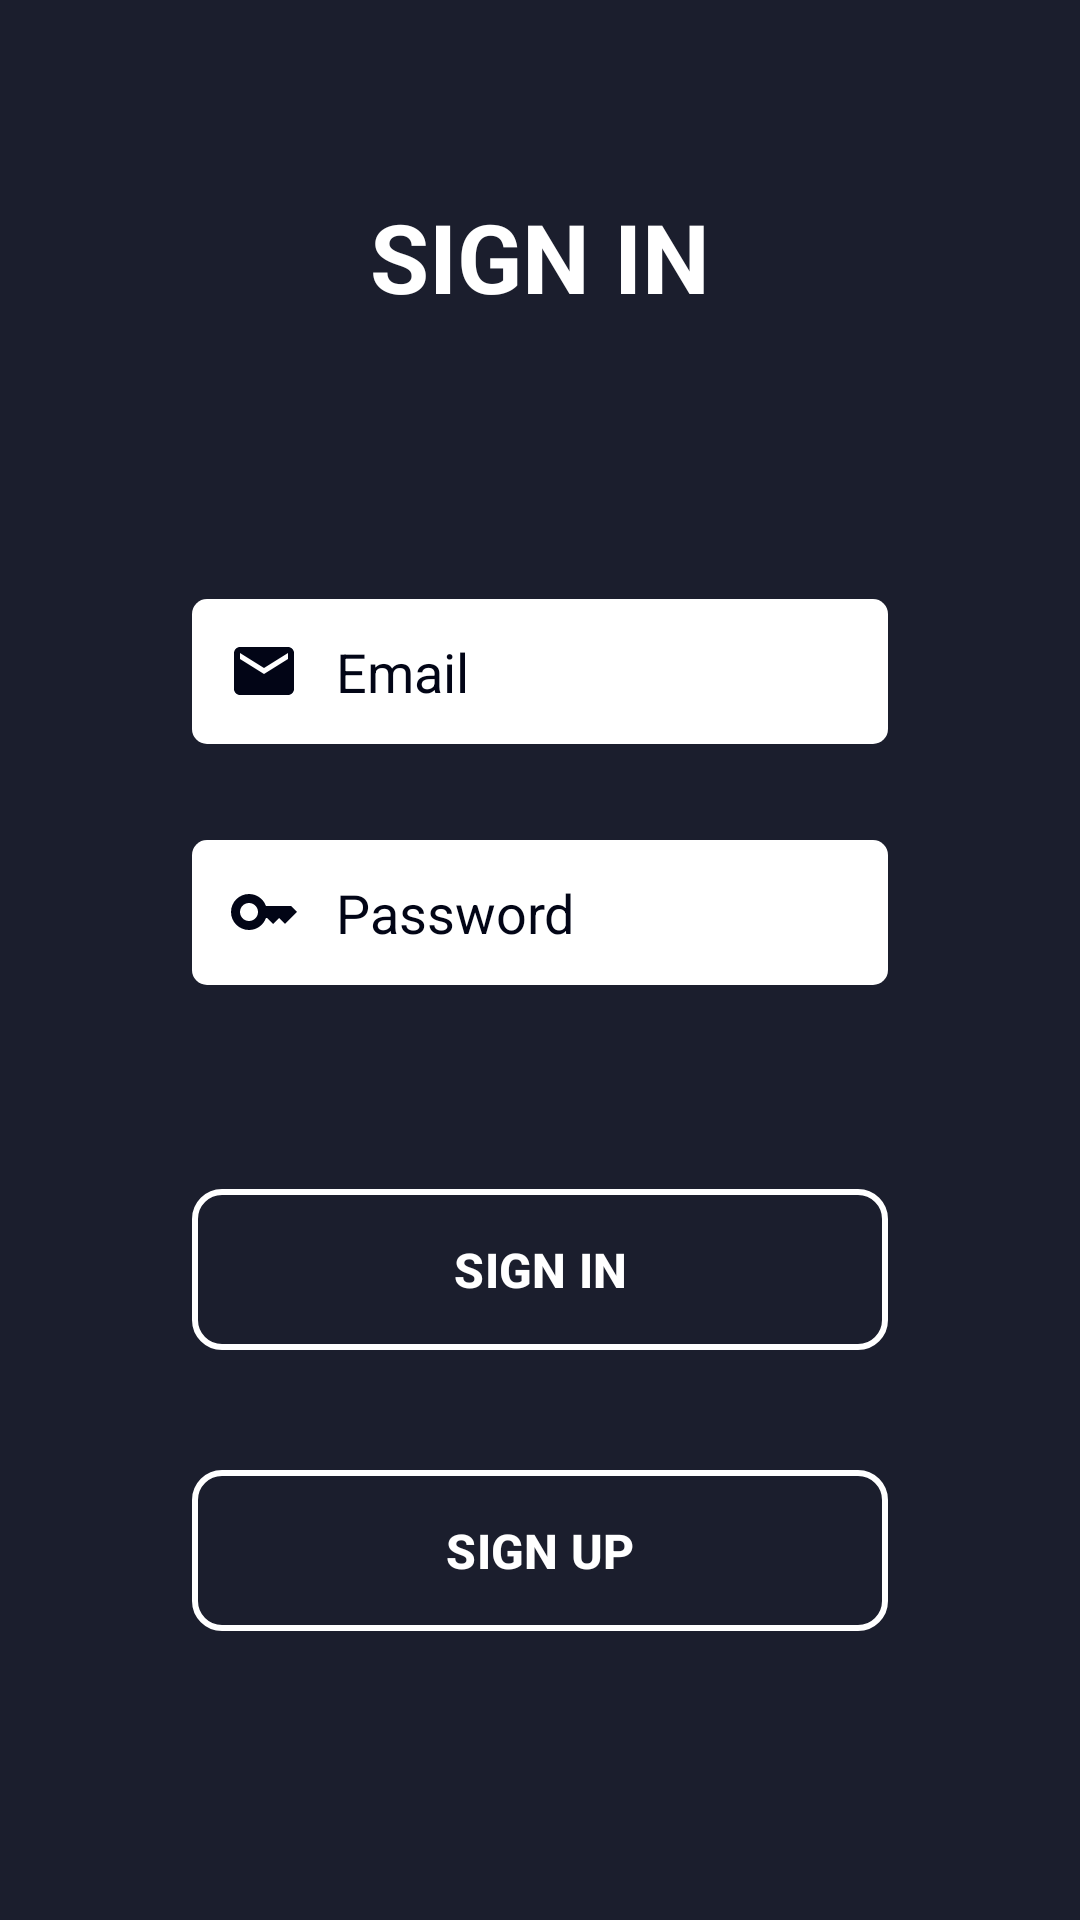

Produce the Android XML layout that renders to this screen, including the resource entries it uses.
<!-- AndroidManifest.xml: application theme Theme.CountryQuiz -->
<!-- res/layout/fragment_sign_in.xml -->
<?xml version="1.0" encoding="utf-8"?>
<androidx.constraintlayout.widget.ConstraintLayout xmlns:android="http://schemas.android.com/apk/res/android"
    xmlns:app="http://schemas.android.com/apk/res-auto"
    xmlns:tools="http://schemas.android.com/tools"
    android:layout_width="match_parent"
    android:layout_height="match_parent"
    android:background="@color/background"
    tools:context=".ui.fragment.SignInFragment">

    <TextView
        android:id="@+id/signInText"
        android:layout_width="wrap_content"
        android:layout_height="wrap_content"
        android:layout_marginTop="@dimen/margin_xxlarge"
        android:text="@string/sign_in"
        android:textColor="@color/white"
        android:textSize="@dimen/text_size_large"
        android:textStyle="bold"
        app:layout_constraintEnd_toEndOf="parent"
        app:layout_constraintStart_toStartOf="parent"
        app:layout_constraintTop_toTopOf="parent" />

    <EditText
        android:id="@+id/editTextEmail"
        android:layout_width="0dp"
        android:layout_height="wrap_content"
        android:layout_marginStart="@dimen/margin_xxlarge"
        android:layout_marginEnd="@dimen/margin_xxlarge"
        android:background="@drawable/custom_edittext"
        android:drawableStart="@drawable/email_icon"
        android:drawablePadding="@dimen/padding_small"
        android:ems="10"
        android:hint="@string/email"
        android:inputType="textEmailAddress"
        android:padding="@dimen/padding_small"
        android:textColorHint="@color/button"
        app:layout_constraintBottom_toTopOf="@+id/editTextPassword"
        app:layout_constraintEnd_toEndOf="parent"
        app:layout_constraintStart_toStartOf="parent"
        app:layout_constraintTop_toBottomOf="@+id/signInText"
        app:layout_constraintVertical_chainStyle="packed" />

    <EditText
        android:id="@+id/editTextPassword"
        android:layout_width="0dp"
        android:layout_height="wrap_content"
        android:layout_marginTop="@dimen/margin_xlarge"
        android:background="@drawable/custom_edittext"
        android:drawableStart="@drawable/password_icon"
        android:drawablePadding="@dimen/padding_small"
        android:ems="10"
        android:hint="@string/password"
        android:inputType="textPassword"
        android:padding="@dimen/padding_small"
        android:textColorHint="@color/button"
        app:layout_constraintBottom_toTopOf="@+id/buttonSignin"
        app:layout_constraintEnd_toEndOf="@+id/editTextEmail"
        app:layout_constraintStart_toStartOf="@+id/editTextEmail"
        app:layout_constraintTop_toBottomOf="@+id/editTextEmail" />

    <com.google.android.material.button.MaterialButton
        android:id="@+id/buttonSignin"
        android:layout_width="0dp"
        android:layout_height="wrap_content"
        android:layout_marginTop="@dimen/margin_xxlarge"
        android:padding="@dimen/padding_medium"
        android:text="@string/sign_in"
        android:textSize="@dimen/text_size_small"
        android:textStyle="bold"
        app:backgroundTint="@android:color/transparent"
        app:cornerRadius="@dimen/medium_radius"
        app:layout_constraintBottom_toTopOf="@+id/buttonSignup"
        app:layout_constraintEnd_toEndOf="@+id/editTextPassword"
        app:layout_constraintStart_toStartOf="@+id/editTextPassword"
        app:layout_constraintTop_toBottomOf="@+id/editTextPassword"
        app:strokeColor="@color/white"
        app:strokeWidth="2dp" />

    <com.google.android.material.button.MaterialButton
        android:id="@+id/buttonSignup"
        android:layout_width="0dp"
        android:layout_height="wrap_content"
        android:layout_marginTop="@dimen/margin_xlarge"
        android:padding="@dimen/padding_medium"
        android:text="@string/sign_up"
        android:textSize="@dimen/text_size_small"
        android:textStyle="bold"
        app:backgroundTint="@android:color/transparent"
        app:cornerRadius="@dimen/medium_radius"
        app:layout_constraintBottom_toBottomOf="parent"
        app:layout_constraintEnd_toEndOf="@+id/buttonSignin"
        app:layout_constraintStart_toStartOf="@+id/buttonSignin"
        app:layout_constraintTop_toBottomOf="@+id/buttonSignin"
        app:strokeColor="@color/white"
        app:strokeWidth="2dp" />

</androidx.constraintlayout.widget.ConstraintLayout>
<!-- resources referenced by this layout -->
<resources>
  <color name="background">#1B1E2D</color>
  <color name="button">#020516</color>
  <color name="white">#FFFFFFFF</color>
  <dimen name="margin_xlarge">32dp</dimen>
  <dimen name="margin_xxlarge">64dp</dimen>
  
      //padding
  <dimen name="medium_radius">10dp</dimen>
  <dimen name="padding_medium">16dp</dimen>
  
      //string
  <dimen name="padding_small">12dp</dimen>
  <dimen name="text_size_large">32sp</dimen>
  <dimen name="text_size_small">16sp</dimen>
  <!-- drawable custom_edittext (drawable) -->
  <?xml version="1.0" encoding="utf-8"?>
  <selector xmlns:android="http://schemas.android.com/apk/res/android">
  
      
      <item android:state_enabled="true" android:state_focused="true">
          <shape android:shape="rectangle">
              <solid android:color="@android:color/white" />
              <stroke android:width="2dp" android:color="@color/startButton" />
              <corners android:radius="@dimen/small_radius" />
          </shape>
      </item>
  
      
      <item android:state_enabled="true">
          <shape android:shape="rectangle">
              <solid android:color="@android:color/white" />
              <corners android:radius="@dimen/small_radius" />
          </shape>
      </item>
  </selector>
  <!-- drawable email_icon (drawable) -->
  <vector xmlns:android="http://schemas.android.com/apk/res/android" android:height="24dp" android:tint="#020516" android:viewportHeight="24" android:viewportWidth="24" android:width="24dp">
        
      <path android:fillColor="@android:color/white" android:pathData="M20,4L4,4c-1.1,0 -1.99,0.9 -1.99,2L2,18c0,1.1 0.9,2 2,2h16c1.1,0 2,-0.9 2,-2L22,6c0,-1.1 -0.9,-2 -2,-2zM20,8l-8,5 -8,-5L4,6l8,5 8,-5v2z"/>
      
  </vector>
  <!-- drawable password_icon (drawable) -->
  <vector xmlns:android="http://schemas.android.com/apk/res/android" android:height="24dp" android:tint="#020516" android:viewportHeight="24" android:viewportWidth="24" android:width="24dp">
        
      <path android:fillColor="@android:color/white" android:pathData="M21,10h-8.35C11.83,7.67 9.61,6 7,6c-3.31,0 -6,2.69 -6,6s2.69,6 6,6c2.61,0 4.83,-1.67 5.65,-4H13l2,2l2,-2l2,2l4,-4.04L21,10zM7,15c-1.65,0 -3,-1.35 -3,-3c0,-1.65 1.35,-3 3,-3s3,1.35 3,3C10,13.65 8.65,15 7,15z"/>
      
  </vector>
  <string name="email">Email</string>
  <string name="password">Password</string>
  <string name="sign_in">SIGN IN</string>
  <string name="sign_up">SIGN UP</string>
  <style name="Theme.CountryQuiz" parent="Base.Theme.CountryQuiz" />
  <color name="startButton">#F6921E</color>
  <dimen name="small_radius">5dp</dimen>
  <style name="Base.Theme.CountryQuiz" parent="Theme.Material3.DayNight.NoActionBar">
          
          
          <item name="android:windowIsTranslucent">true</item>
          <item name="android:statusBarColor">@color/background</item>
          <item name="android:navigationBarColor">@color/background</item>
          <item name="android:windowLightStatusBar">true</item> 
      </style>
</resources>
